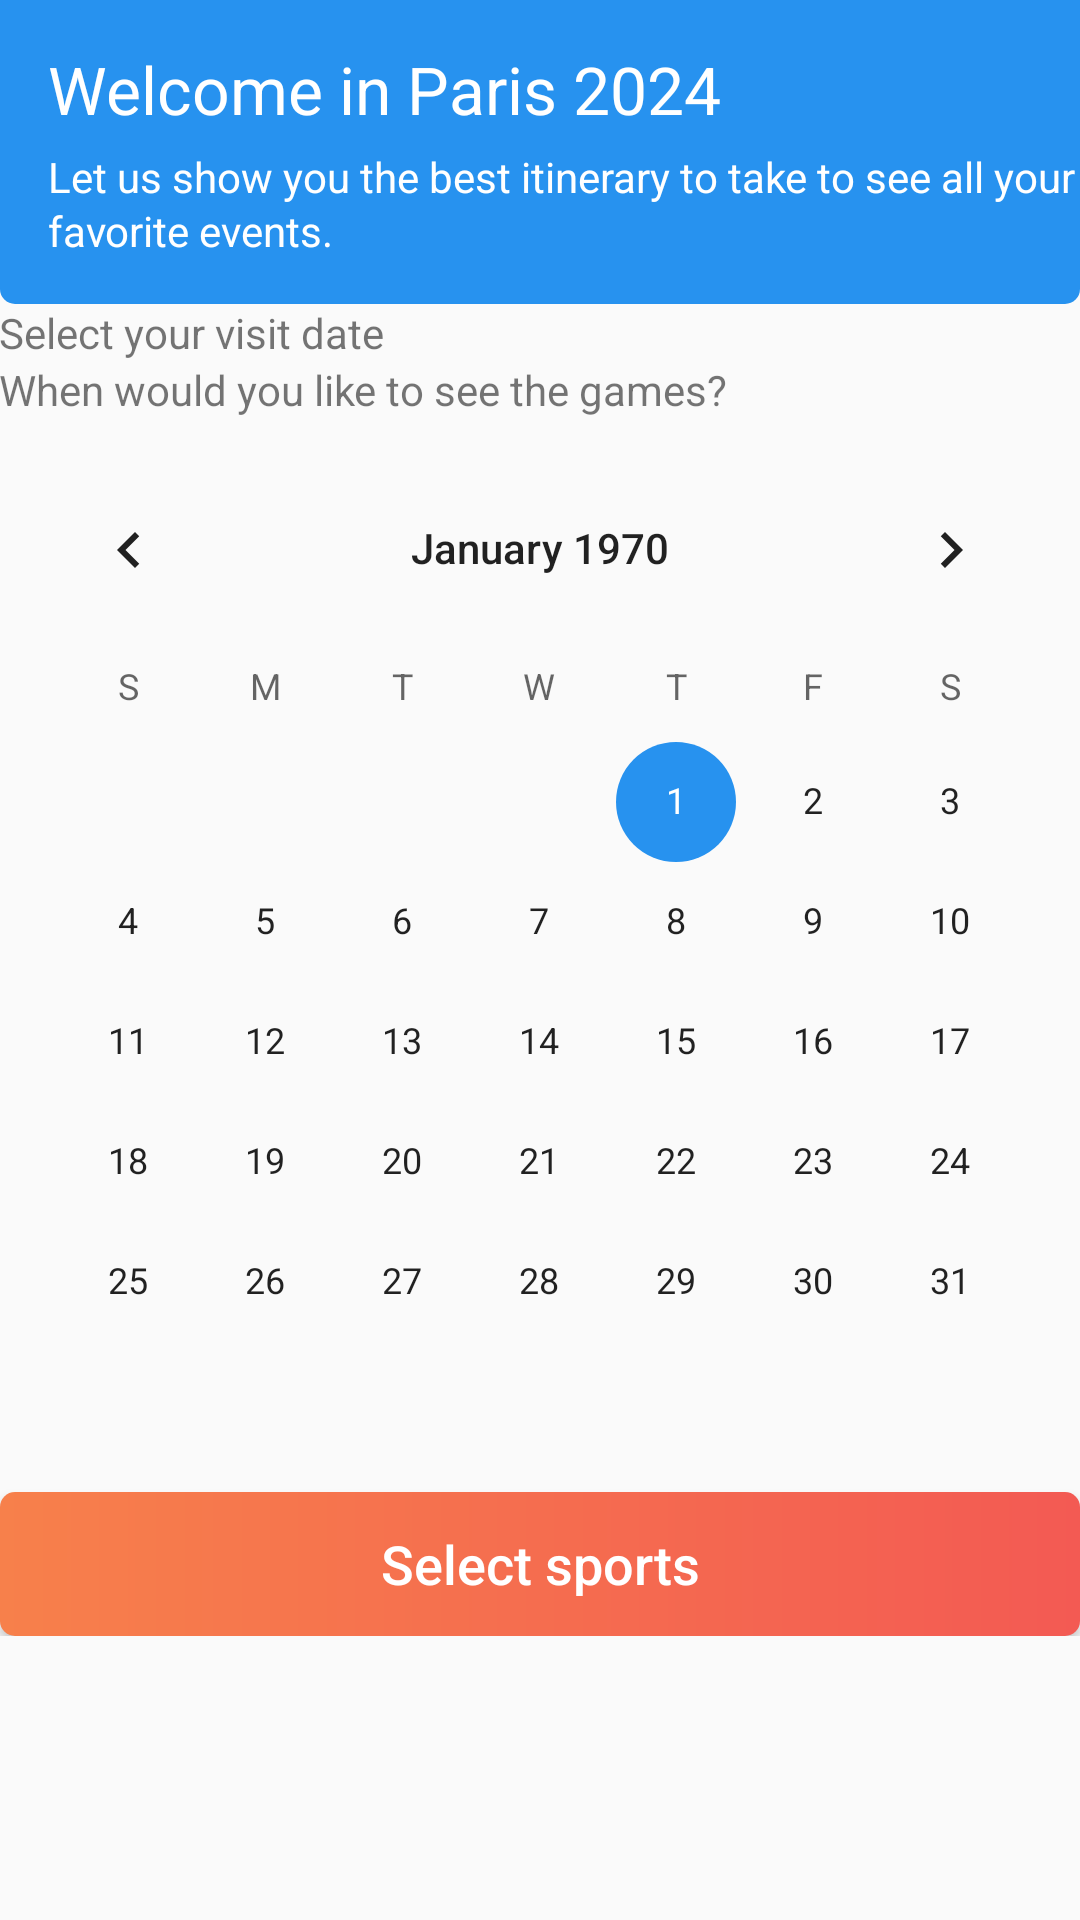

Reconstruct the res/layout file that produces this screen, plus the resources it refers to.
<!-- AndroidManifest.xml: activity theme AppTheme.NoActionBar -->
<!-- res/layout/activity_main.xml -->
<?xml version="1.0" encoding="utf-8"?>
<androidx.coordinatorlayout.widget.CoordinatorLayout xmlns:android="http://schemas.android.com/apk/res/android"
    xmlns:app="http://schemas.android.com/apk/res-auto"
    xmlns:tools="http://schemas.android.com/tools"
    android:layout_width="match_parent"
    android:layout_height="match_parent"
    tools:context=".MainActivity">

    <LinearLayout
        android:layout_width="match_parent"
        android:layout_height="wrap_content"
        android:orientation="vertical">

        <androidx.appcompat.widget.Toolbar
            android:id="@+id/toolbar"
            android:layout_width="match_parent"
            android:layout_height="wrap_content"
            android:background="@drawable/background_toolbar"
            app:popupTheme="@style/AppTheme.NoActionBar">


            <LinearLayout
                android:layout_width="match_parent"
                android:layout_height="wrap_content"
                android:orientation="vertical">

                <TextView
                    android:id="@+id/titleScreen"
                    android:layout_width="match_parent"
                    android:layout_height="wrap_content"
                    android:paddingTop="15dp"
                    android:paddingBottom="5dp"
                    android:text="@string/title_main"
                    android:textAppearance="@style/Base.TextAppearance.AppCompat.Large"
                    android:textColor="#ffffff" />

                <TextView
                    android:id="@+id/descScreen"
                    android:layout_width="match_parent"
                    android:layout_height="wrap_content"
                    android:paddingBottom="15dp"
                    android:text="@string/desc_main"
                    android:textColor="#ffffff"
                    app:lineHeight="18dp" />

            </LinearLayout>
        </androidx.appcompat.widget.Toolbar>

        <LinearLayout
            android:layout_width="match_parent"
            android:layout_height="wrap_content"
            android:orientation="vertical">

            <TextView
                android:id="@+id/titleChooseDay"
                android:layout_width="wrap_content"
                android:layout_height="wrap_content"
                android:paddingLeft="@dimen/fab_margin"
                android:paddingTop="@dimen/fab_margin"
                android:paddingRight="@dimen/fab_margin"
                android:paddingBottom="0dp"
                android:text="@string/title_chooseday" />

            <TextView
                android:id="@+id/descChooseDay"
                android:layout_width="wrap_content"
                android:layout_height="wrap_content"
                android:paddingLeft="@dimen/fab_margin"
                android:paddingTop="0dp"
                android:paddingRight="@dimen/fab_margin"
                android:text="@string/desc_chooseday" />
        </LinearLayout>

        <CalendarView
            android:id="@+id/cal"
            android:layout_width="match_parent"
            android:layout_height="wrap_content"
            android:layout_marginTop="10dp"
            android:layout_marginBottom="10dp"
            />

        <Button
            android:id="@+id/buttonChooseDay"
            android:layout_width="match_parent"
            android:layout_height="wrap_content"
            android:background="@drawable/btn_gradient"
            android:textColor="#FFF"
            android:textAllCaps="false"
            android:textSize="18dp"
            android:layout_marginLeft="@dimen/fab_margin"
            android:layout_marginRight="@dimen/fab_margin"
            android:text="@string/button_chooseday" />

    </LinearLayout>



</androidx.coordinatorlayout.widget.CoordinatorLayout>
<!-- resources referenced by this layout -->
<resources>
  <!-- drawable background_toolbar (drawable) -->
  <?xml version="1.0" encoding="utf-8"?>
  <shape android:shape="rectangle"
      xmlns:android="http://schemas.android.com/apk/res/android">
      <corners android:bottomLeftRadius="5dp" android:bottomRightRadius="5dp" />
      <solid android:color="@color/colorPrimary"></solid>
  </shape>
  <!-- drawable btn_gradient (drawable) -->
  <?xml version="1.0" encoding="utf-8"?>
  <shape xmlns:android="http://schemas.android.com/apk/res/android"
      android:shape="rectangle">
  
      <gradient
          android:centerX="50%"
          android:centerY="50%"
          android:endColor="#F35A53"
          android:gradientRadius="100dp"
          android:startColor="#F7804B"
          android:type="linear" />
  
      <corners android:radius="5dp" />
  
  </shape>
  <string name="button_chooseday">Select sports</string>
  <string name="desc_chooseday">When would you like to see the games?</string>
  <string name="desc_main">Let us show you the best itinerary
  to take to see all your favorite events.</string>
  <string name="title_chooseday">Select your visit date</string>
  <string name="title_main">Welcome in Paris 2024</string>
  <style name="AppTheme.NoActionBar">
          <item name="windowActionBar">false</item>
          <item name="windowNoTitle">true</item>
      </style>
  <color name="colorPrimary">#2792EF</color>
</resources>
